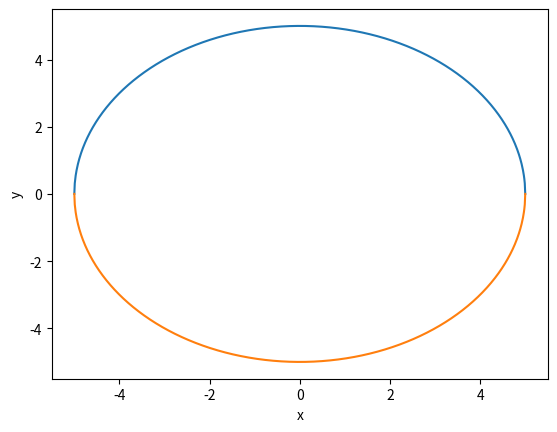

This figure's Python source:
import matplotlib.pyplot as plt
import math
x = []
y = []
y1 = []
for i in range(-500, 501):
    x_1 = i/100
    x.append(x_1)
    y.append(math.sqrt(25 - x_1**2))
    y1.append(-math.sqrt(25 - x_1** 2))
plt.plot(x,y)
plt.plot(x,y1)
plt.xlabel("x")
plt.ylabel("y")
plt.show()